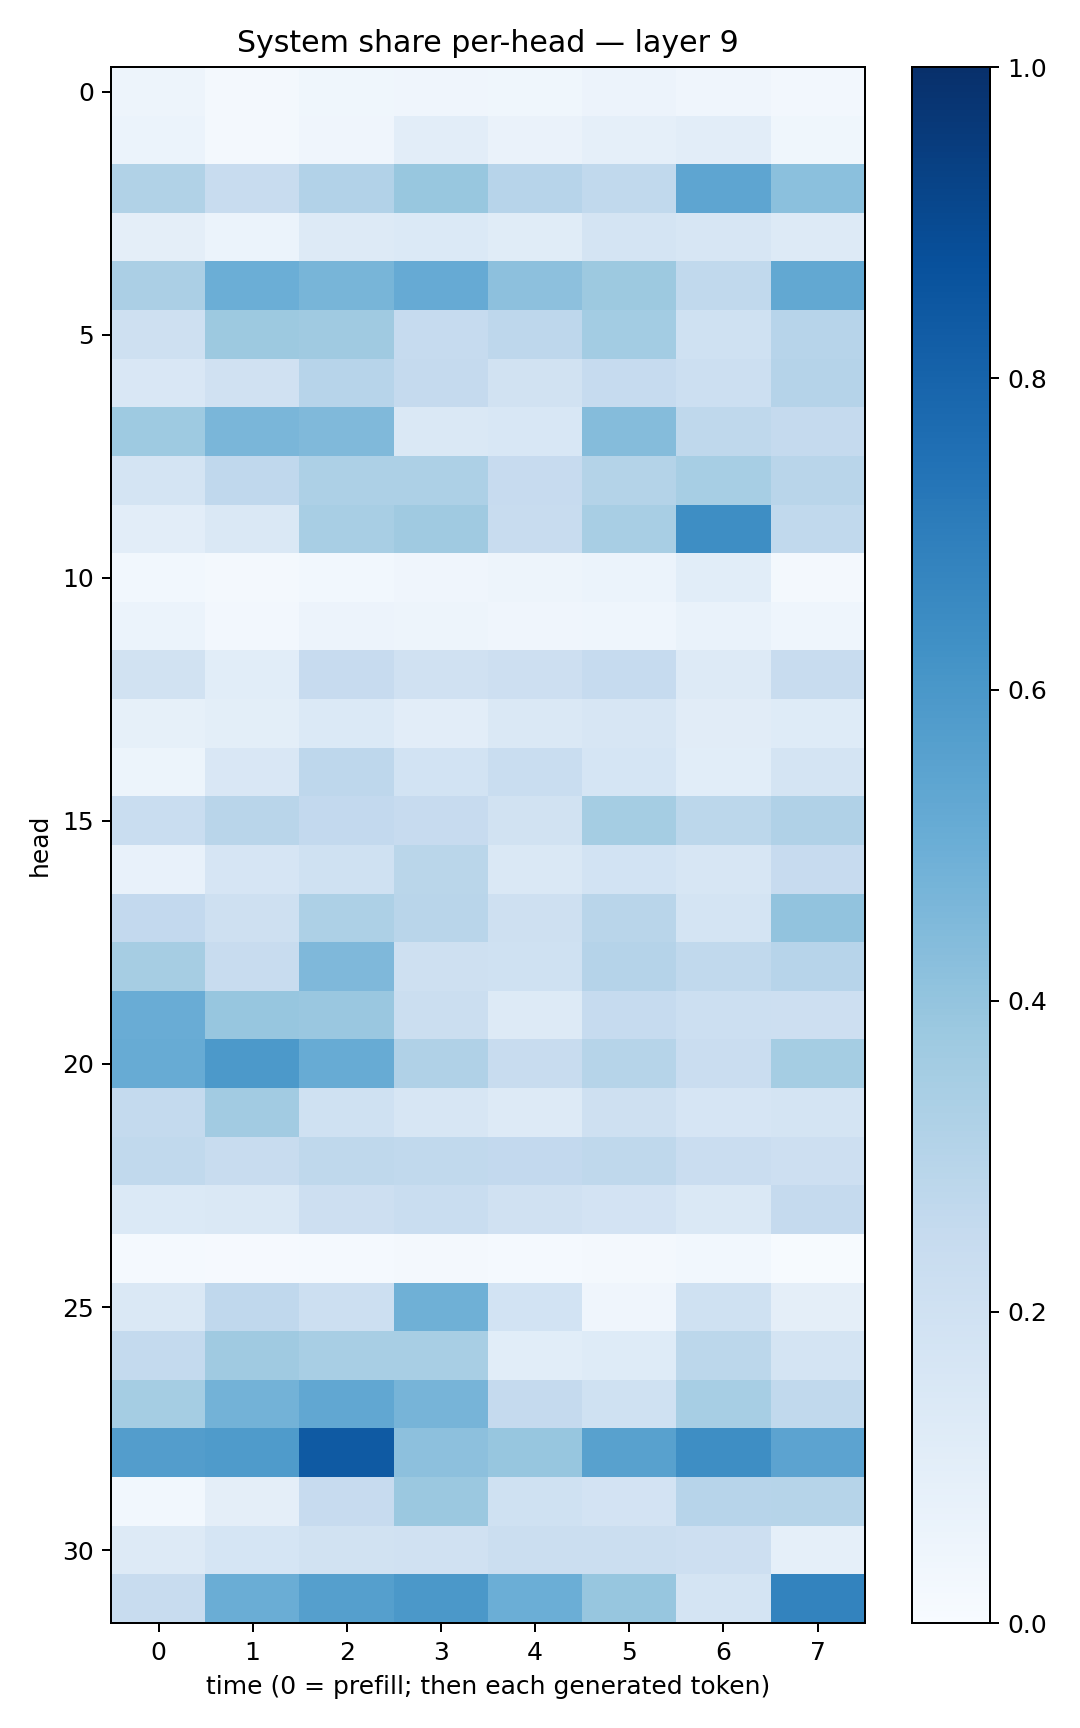

Values plotted in this chart, from the file beside it:
0.049825326, 0.017397366, 0.03692985, 0.042460155, 0.03620655, 0.056122683, 0.04174012, 0.026804388
0.0617, 0.02281, 0.04179, 0.104, 0.06591, 0.08837, 0.1037, 0.03846
0.313, 0.2421, 0.3119, 0.3876, 0.2933, 0.2637, 0.5384, 0.4189
0.09642, 0.06078, 0.129, 0.1404, 0.1147, 0.1724, 0.1601, 0.1275
0.3353, 0.4995, 0.4683, 0.5137, 0.4178, 0.3777, 0.2649, 0.5253
0.204, 0.3756, 0.3698, 0.2489, 0.2751, 0.3569, 0.2011, 0.2944
0.1495, 0.1981, 0.296, 0.2538, 0.1903, 0.2479, 0.2154, 0.3011
0.3725, 0.4625, 0.4456, 0.1454, 0.155, 0.4354, 0.2726, 0.2523
0.1734, 0.2663, 0.3253, 0.3244, 0.2431, 0.3066, 0.3438, 0.2923
0.1044, 0.1454, 0.3415, 0.3698, 0.2397, 0.3432, 0.6381, 0.2635
0.02914, 0.02115, 0.02882, 0.04184, 0.04943, 0.06135, 0.1085, 0.02243
0.06131, 0.02596, 0.05803, 0.04738, 0.04284, 0.04566, 0.06768, 0.04302
0.1946, 0.1091, 0.2431, 0.1955, 0.2148, 0.25, 0.1323, 0.2352
0.08261, 0.09934, 0.1387, 0.1048, 0.1451, 0.1617, 0.1121, 0.1249
0.0545, 0.152, 0.2746, 0.1841, 0.2307, 0.1706, 0.1069, 0.175
0.232, 0.2907, 0.26, 0.2453, 0.1882, 0.355, 0.2791, 0.3186
0.0724, 0.1659, 0.2015, 0.2879, 0.1414, 0.1859, 0.1611, 0.2456
0.2596, 0.2064, 0.3269, 0.2891, 0.2074, 0.2929, 0.1744, 0.4027
0.3486, 0.2366, 0.4501, 0.2055, 0.2019, 0.3011, 0.2647, 0.2952
0.5046, 0.3918, 0.3866, 0.2264, 0.1286, 0.2463, 0.2173, 0.2122
0.5099, 0.5918, 0.5096, 0.3167, 0.2389, 0.2995, 0.2294, 0.3539
0.256, 0.362, 0.1995, 0.162, 0.1256, 0.2038, 0.166, 0.1734
0.2628, 0.239, 0.2717, 0.2652, 0.2615, 0.2718, 0.2271, 0.2114
0.1381, 0.143, 0.2118, 0.2323, 0.1983, 0.1822, 0.1459, 0.2523
0.0136, 0.01071, 0.01233, 0.01975, 0.01202, 0.01961, 0.02978, 0.005529
0.1436, 0.2657, 0.2163, 0.4909, 0.1857, 0.03917, 0.2026, 0.09661
0.2566, 0.3675, 0.3411, 0.3405, 0.1091, 0.1223, 0.2806, 0.1777
0.3529, 0.4784, 0.5283, 0.4724, 0.253, 0.2028, 0.3447, 0.2623
0.5724, 0.5844, 0.8366, 0.4163, 0.3926, 0.5584, 0.64, 0.5463
0.02965, 0.09378, 0.2455, 0.3824, 0.1993, 0.1816, 0.2943, 0.3005
0.1313, 0.1714, 0.1899, 0.1986, 0.2265, 0.2235, 0.2124, 0.08658
0.236, 0.5002, 0.5645, 0.5953, 0.4974, 0.3939, 0.1766, 0.6783
